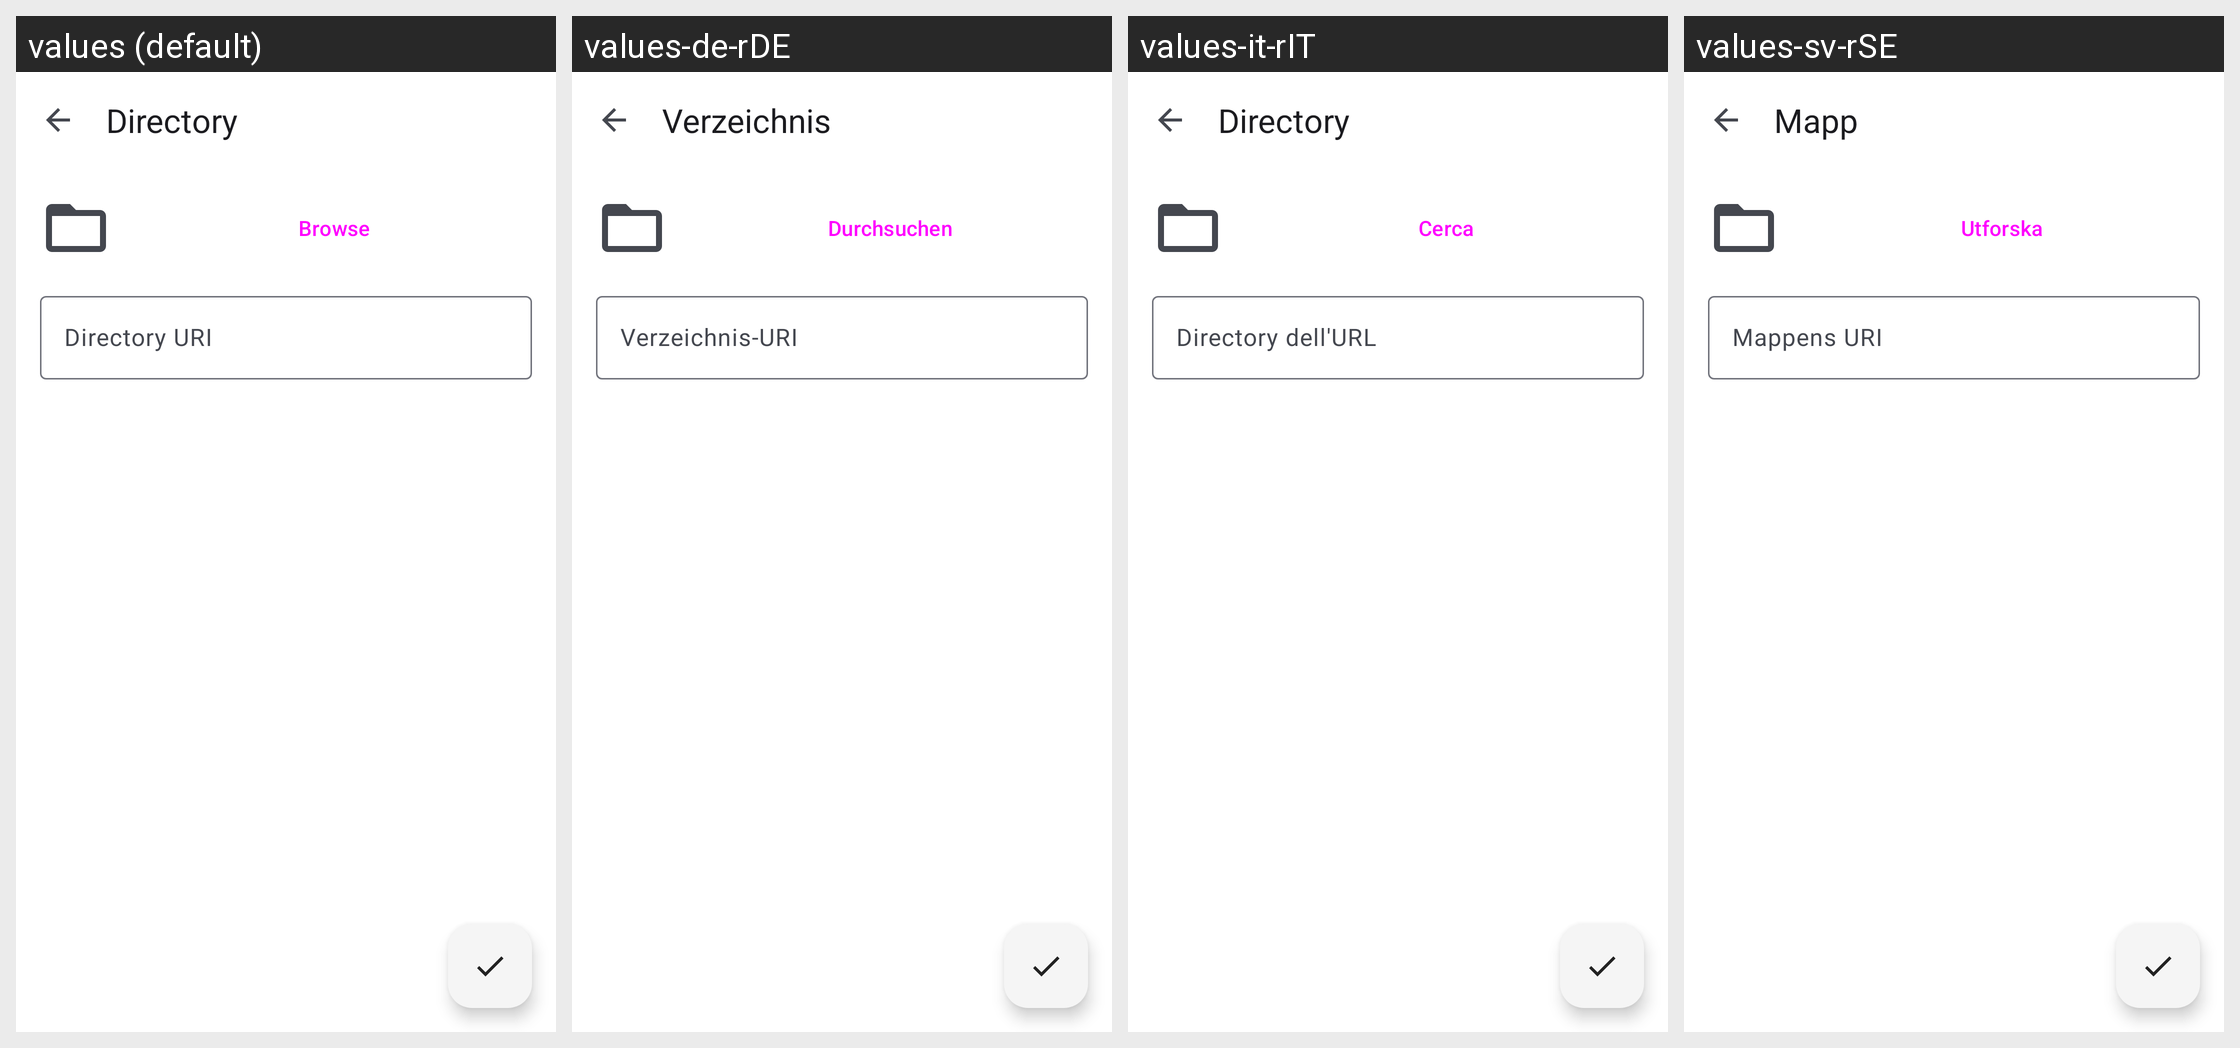

Translations of the strings shown on this Android screen, per locale in the grid:
Android screen res/layout/activity_repo_directory.xml rendered under 4 locales, left to right: values (default), values-de-rDE, values-it-rIT, values-sv-rSE. Device: Nexus 5 (rendered at 1080×1920; each locale shown at half size, 540×960, under a caption strip naming it); theme AppLightTheme.Light.
Other locales in the repository, not shown: values-ca-rES, values-cs-rCZ, values-es-rES, values-fa, values-fa-rIR, values-fr-rFR, values-hu-rHU, values-in-rID, values-iw-rIL, values-ja-rJP, values-ko-rKR, values-nl-rNL, values-pl-rPL, values-pt-rBR, values-pt-rPT, values-ru-rRU, values-tr, values-tr-rTR, values-uk, values-uk-rUA, values-zh, values-zh-rCN, values-zh-rTW.
Strings drawn on this screen, with the default value and each locale's value (text and hints the layout hard-codes, and strings that could not be matched under every locale, appear in the picture but are not listed):

browse
  values: Browse
  values-de-rDE: Durchsuchen
  values-it-rIT: Cerca
  values-sv-rSE: Utforska

directory_uri
  values: Directory URI
  values-de-rDE: Verzeichnis-URI
  values-it-rIT: Directory dell'URL
  values-sv-rSE: Mappens URI

directory
  values: Directory
  values-de-rDE: Verzeichnis
  values-it-rIT: Directory
  values-sv-rSE: Mapp
